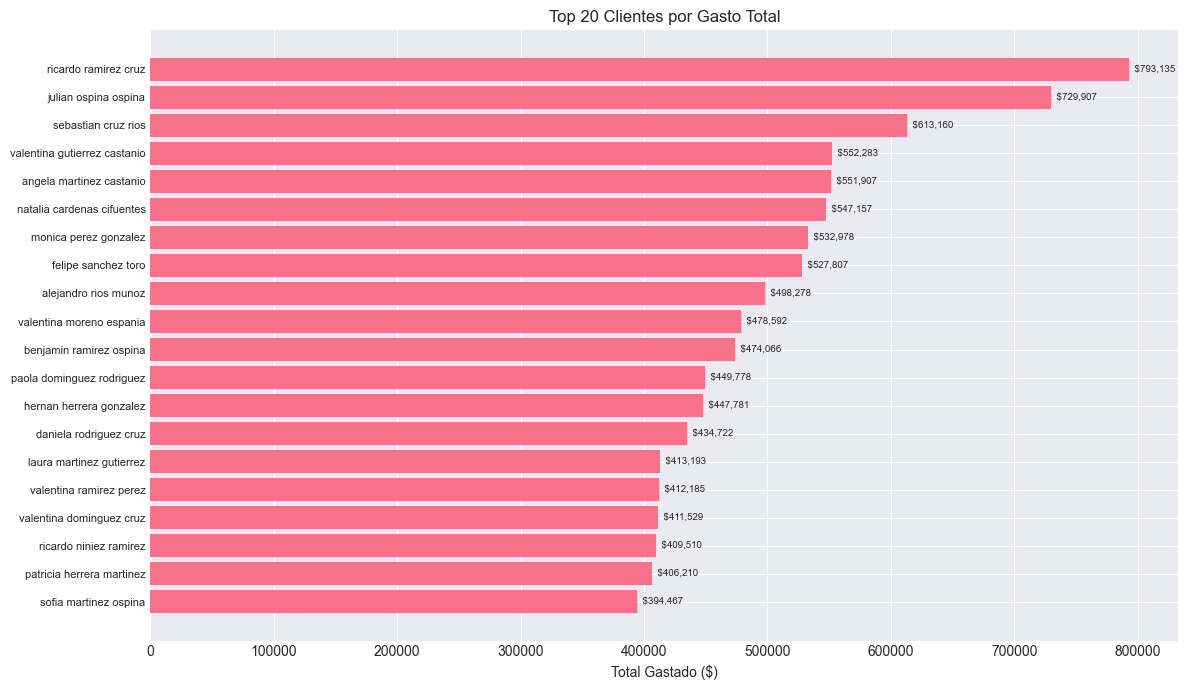

Source data for this figure (header and first rows):
id_cliente, nombre_cliente, tipo_cliente, num_compras, total_gastado, ticket_promedio, vehiculos_comprados, compra_maxima
58, ricardo ramirez cruz, empresarial, 7, 793135, 113305, 7, 145859
662, julian ospina ospina, empresarial, 7, 729907, 104272, 7, 130035
751, sebastian cruz rios, potencial, 7, 613160, 87594, 6, 132647
74, valentina gutierrez castanio, vip, 6, 552283, 92047, 6, 144034
283, angela martinez castanio, empresarial, 5, 551907, 110381, 5, 142163
43, natalia cardenas cifuentes, recurrente, 7, 547157, 78165, 7, 130962
505, monica perez gonzalez, vip, 6, 532978, 88830, 6, 140697
887, felipe sanchez toro, potencial, 6, 527807, 87968, 6, 159597
543, alejandro rios munoz, recurrente, 6, 498278, 83046, 6, 116628
740, valentina moreno espania, potencial, 4, 478592, 119648, 4, 163582
109, benjamin ramirez ospina, recurrente, 5, 474066, 94813, 5, 150134
14, paola dominguez rodriguez, empresarial, 4, 449778, 112444, 4, 143066
595, hernan herrera gonzalez, potencial, 5, 447781, 89556, 5, 129112
667, daniela rodriguez cruz, empresarial, 4, 434722, 108680, 4, 146689
83, laura martinez gutierrez, recurrente, 5, 413193, 82639, 5, 132665
120, valentina ramirez perez, nuevo, 6, 412185, 68698, 6, 126535
377, valentina dominguez cruz, nuevo, 5, 411529, 82306, 5, 134863
811, ricardo niniez ramirez, empresarial, 7, 409510, 58501, 7, 139818
895, patricia herrera martinez, recurrente, 5, 406210, 81242, 5, 156482
380, sofia martinez ospina, empresarial, 4, 394467, 98617, 4, 159395
